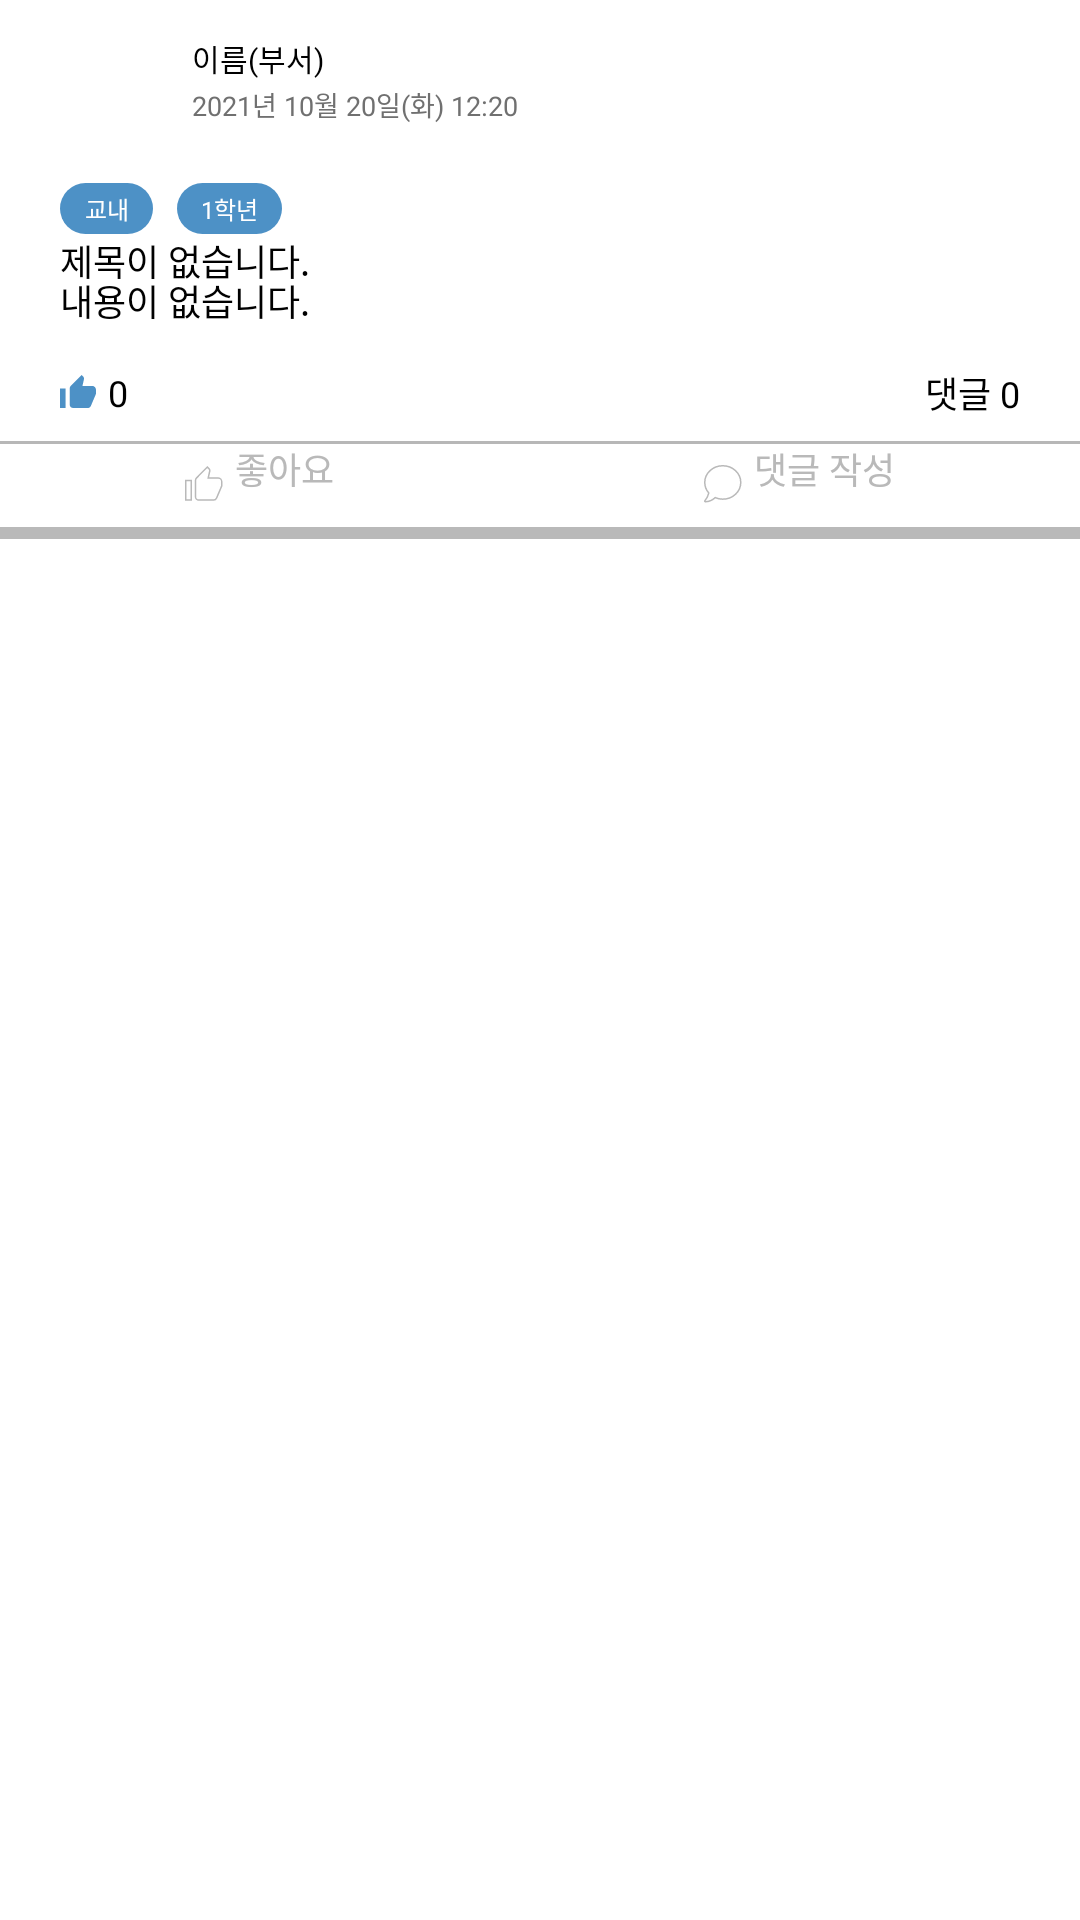

The Android layout XML behind this screen, and the referenced resources:
<!-- AndroidManifest.xml: application theme Theme.Design.NoActionBar -->
<!-- res/layout/main_item.xml -->
<?xml version="1.0" encoding="utf-8"?>
<layout
    xmlns:app="http://schemas.android.com/apk/res-auto"
    xmlns:tools="http://schemas.android.com/tools"
    xmlns:android="http://schemas.android.com/apk/res/android">

    <data>
        <variable
            name="item"
            type="com.example.nms_android_v1.feature.main.model.PostsResponse" />
    </data>

    <androidx.constraintlayout.widget.ConstraintLayout
        android:background="@color/white"
        android:layout_width="match_parent"
        android:layout_height="wrap_content">

        <ImageView
            android:id="@+id/ivPostProfile"
            android:layout_width="36dp"
            android:layout_height="36dp"
            android:layout_marginStart="20dp"
            android:layout_marginLeft="20dp"
            android:layout_marginTop="18dp"
            android:background="@drawable/bg_circle"
            app:layout_constraintStart_toStartOf="parent"
            app:layout_constraintTop_toTopOf="parent"/>

        <TextView
            android:id="@+id/tvPostMemberName"
            android:layout_width="wrap_content"
            android:layout_height="wrap_content"
            android:layout_marginStart="8dp"
            android:layout_marginLeft="8dp"
            android:layout_marginTop="12dp"
            android:fontFamily="@font/noto_sans_kr_medium"
            android:text="이름(부서)"
            android:textColor="#000000"
            android:textSize="10dp"
            android:textStyle="normal"
            app:layout_constraintStart_toEndOf="@+id/ivPostProfile"
            app:layout_constraintTop_toTopOf="parent" />

        <TextView
            android:id="@+id/tvPostDate"
            android:layout_width="wrap_content"
            android:layout_height="wrap_content"
            android:layout_marginStart="8dp"
            android:layout_marginLeft="8dp"
            android:layout_marginTop="16dp"
            android:fontFamily="@font/noto_sans_kr_medium"
            android:textColor="#707070"
            android:textSize="9dp"
            app:layout_constraintStart_toEndOf="@+id/ivPostProfile"
            app:layout_constraintTop_toTopOf="@+id/tvPostMemberName"
            android:text="2021년 10월 20일(화) 12:20" />

        <View
            android:id="@+id/view6"
            android:layout_width="31dp"
            android:layout_height="17dp"
            android:layout_marginTop="7dp"
            android:background="@drawable/bg_item_top_border"
            app:layout_constraintStart_toStartOf="@+id/ivPostProfile"
            app:layout_constraintTop_toBottomOf="@+id/ivPostProfile"/>

        <TextView
            android:id="@+id/tvPostPlace"
            android:layout_width="wrap_content"
            android:layout_height="wrap_content"
            android:fontFamily="@font/noto_sans_kr_medium"
            android:textColor="#ffffff"
            android:textSize="8dp"
            android:textStyle="normal"
            app:layout_constraintBottom_toBottomOf="@+id/view6"
            app:layout_constraintEnd_toEndOf="@+id/view6"
            app:layout_constraintStart_toStartOf="@+id/view6"
            app:layout_constraintTop_toTopOf="@+id/view6"
            android:text="교내" />

        <View
            android:id="@+id/sview6"
            android:layout_width="35dp"
            android:layout_height="17dp"
            android:layout_marginStart="8dp"
            android:layout_marginLeft="8dp"
            android:background="@drawable/bg_item_top_border"
            app:layout_constraintBottom_toBottomOf="@+id/view6"
            app:layout_constraintStart_toEndOf="@+id/view6"
            app:layout_constraintTop_toTopOf="@+id/view6"/>

        <TextView
            android:id="@+id/tvPostGrade"
            android:layout_width="wrap_content"
            android:layout_height="wrap_content"
            android:fontFamily="@font/noto_sans_kr_medium"
            android:textColor="#ffffff"
            android:textSize="8dp"
            android:textStyle="normal"
            app:layout_constraintBottom_toBottomOf="@+id/sview6"
            app:layout_constraintEnd_toEndOf="@+id/sview6"
            app:layout_constraintStart_toStartOf="@+id/sview6"
            app:layout_constraintTop_toTopOf="@+id/sview6"
            android:text="1학년" />

        <TextView
            android:id="@+id/tvPostTitle"
            android:layout_width="wrap_content"
            android:layout_height="wrap_content"
            android:fontFamily="@font/noto_sans_kr_medium"
            android:textColor="#000000"
            android:textSize="12dp"
            android:textStyle="normal"
            app:layout_constraintStart_toStartOf="@+id/view6"
            app:layout_constraintTop_toBottomOf="@+id/view6"
            android:text="제목이 없습니다." />

        <TextView
            android:id="@+id/tvPostContent"
            android:layout_width="wrap_content"
            android:layout_height="wrap_content"
            android:layout_marginTop="16dp"
            android:fontFamily="@font/noto_sans_kr_regular"
            android:textColor="#000000"
            android:textSize="12dp"
            android:textStyle="normal"
            app:layout_constraintStart_toStartOf="@+id/tvPostTitle"
            app:layout_constraintTop_toBottomOf="@+id/tvPostGrade"
            android:text="내용이 없습니다." />

        <ImageView
            android:id="@+id/imageView3"
            android:layout_width="0dp"
            android:layout_height="wrap_content"
            android:layout_marginStart="20dp"
            android:layout_marginLeft="20dp"
            android:layout_marginTop="5dp"
            android:layout_marginEnd="20dp"
            android:layout_marginRight="20dp"
            android:background="@drawable/bg_item_image_border"
            app:layout_constraintEnd_toEndOf="parent"
            app:layout_constraintStart_toStartOf="parent"
            app:layout_constraintTop_toBottomOf="@+id/tvPostContent" />

        <ImageView
            android:id="@+id/imageView4"
            android:layout_width="wrap_content"
            android:layout_height="wrap_content"
            android:layout_marginTop="11dp"
            android:src="@drawable/ic_like_full"
            app:layout_constraintStart_toStartOf="@id/imageView3"
            app:layout_constraintTop_toBottomOf="@+id/imageView3" />

        <TextView
            android:id="@+id/tvPostLiked"
            android:layout_width="wrap_content"
            android:layout_height="wrap_content"
            android:layout_marginStart="4dp"
            android:layout_marginLeft="4dp"
            android:fontFamily="@font/noto_sans_kr_regular"
            android:textColor="#000000"
            android:textSize="12sp"
            android:textStyle="normal"
            app:layout_constraintBottom_toBottomOf="@+id/imageView4"
            app:layout_constraintStart_toEndOf="@+id/imageView4"
            app:layout_constraintTop_toTopOf="@+id/imageView4"
            app:layout_constraintVertical_bias="0.458"
            android:text="0" />

        <TextView
            android:id="@+id/tvPostCommtents"
            android:layout_width="wrap_content"
            android:layout_height="wrap_content"
            android:layout_marginTop="8dp"
            android:fontFamily="@font/noto_sans_kr_regular"
            android:textColor="#000000"
            android:textSize="12sp"
            android:textStyle="normal"
            app:layout_constraintEnd_toEndOf="@+id/imageView3"
            app:layout_constraintTop_toBottomOf="@+id/imageView3"
            android:text="댓글 0" />

        <View
            android:id="@+id/view10"
            android:layout_width="wrap_content"
            android:layout_height="1dp"
            android:layout_marginTop="33dp"
            android:background="#b7b7b7"
            app:layout_constraintStart_toStartOf="parent"
            app:layout_constraintTop_toBottomOf="@+id/imageView3" />

        <LinearLayout
            android:id="@+id/linearLayout"
            android:layout_width="0dp"
            android:layout_height="28.5dp"
            android:orientation="horizontal"
            app:layout_constraintEnd_toEndOf="parent"
            app:layout_constraintStart_toStartOf="parent"
            app:layout_constraintTop_toTopOf="@id/view10">

            <LinearLayout
                android:id="@+id/lnLike"
                android:layout_width="wrap_content"
                android:layout_height="match_parent"
                android:layout_weight="1"
                android:gravity="center">

                <ImageView
                    android:layout_width="wrap_content"
                    android:layout_height="wrap_content"
                    android:src="@drawable/ic_like_empty" />

                <TextView
                    android:layout_width="wrap_content"
                    android:layout_height="wrap_content"
                    android:layout_marginLeft="4dp"
                    android:layout_marginBottom="5dp"
                    android:fontFamily="@font/noto_sans_kr_regular"
                    android:textColor="#b9b9b9"
                    android:textSize="12dp"
                    android:textStyle="normal"
                    android:text="좋아요" />
            </LinearLayout>

            <LinearLayout
                android:id="@+id/lnCommments"
                android:layout_width="wrap_content"
                android:layout_height="match_parent"
                android:layout_weight="1"
                android:gravity="center">

                <ImageView
                    android:layout_width="wrap_content"
                    android:layout_height="wrap_content"
                    android:src="@drawable/ic_chat_empty" />

                <TextView
                    android:layout_width="wrap_content"
                    android:layout_height="wrap_content"
                    android:layout_marginLeft="4dp"
                    android:layout_marginBottom="5dp"
                    android:fontFamily="@font/noto_sans_kr_regular"
                    android:textColor="#b9b9b9"
                    android:textSize="12dp"
                    android:textStyle="normal"
                    android:text="댓글 작성" />
            </LinearLayout>
        </LinearLayout>

        <View
            android:id="@+id/view11"
            android:layout_width="wrap_content"
            android:layout_height="4dp"
            android:background="#b9b9b9"
            app:layout_constraintStart_toStartOf="parent"
            app:layout_constraintTop_toBottomOf="@+id/linearLayout" />

</androidx.constraintlayout.widget.ConstraintLayout>

</layout>
<!-- resources referenced by this layout -->
<resources>
  <color name="white">#FFFFFFFF</color>
  <!-- drawable bg_item_image_border (drawable-v24) -->
  <?xml version="1.0" encoding="utf-8"?>
  <shape xmlns:android="http://schemas.android.com/apk/res/android"
      android:shape="rectangle" >
  
      <corners
          android:topRightRadius="10dp"
          android:topLeftRadius="10dp"
          android:bottomLeftRadius="10dp"
          android:bottomRightRadius="10dp"/>
  </shape>
  <!-- drawable bg_item_top_border (drawable-v24) -->
  <?xml version="1.0" encoding="utf-8"?>
  <shape xmlns:android="http://schemas.android.com/apk/res/android"
      android:shape="rectangle" >
      <solid android:color="#4d91c6"/>
  
      <corners
          android:topRightRadius="50dp"
          android:topLeftRadius="50dp"
          android:bottomLeftRadius="50dp"
          android:bottomRightRadius="50dp"/>
  </shape>
  <!-- drawable ic_chat_empty: png bitmap (drawable-hdpi, 606 bytes) -->
  <!-- drawable ic_like_empty: png bitmap (drawable-hdpi, 505 bytes) -->
  <!-- drawable ic_like_full: png bitmap (drawable-hdpi, 316 bytes) -->
</resources>
